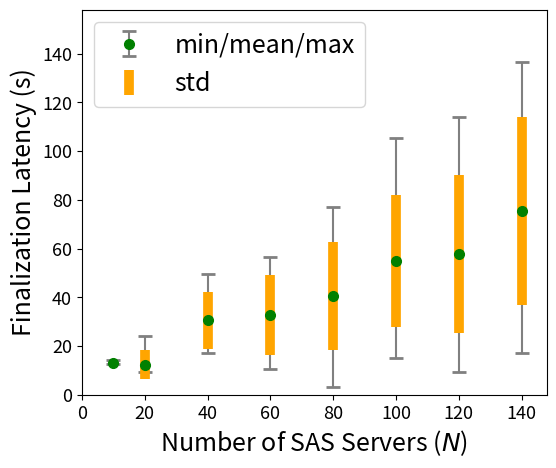
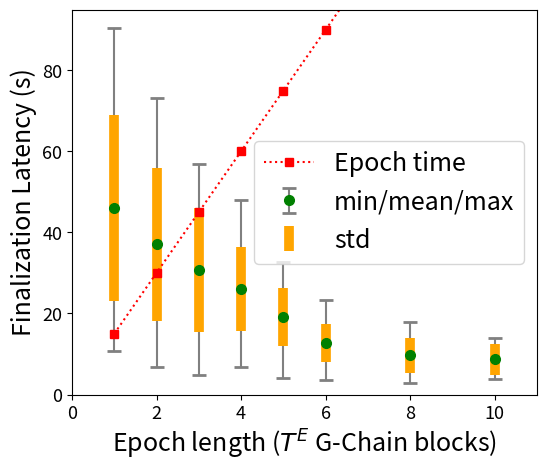

Write Python code to recreate these figures, in order.
import matplotlib.pyplot as plt
import numpy as np

# construct some data like what you have:
mins_S  = np.array([12.84,	9.27,	17.38,	10.66,	3.22,	15.25,	9.23,	17.24])
maxes_S = np.array([14.12,	24.10,	49.64,	56.66,	77.17,	105.58,	113.87,	136.55])
means_S = np.array([13.25,	12.41,	30.56,	32.82,	40.73,	54.93,	57.71,	75.51])
std_S   = np.array([0.44,	5.83,	11.82,	16.32,	22.18,	27.09,	32.49,	38.51])


means_E = np.array([46.06,	37.09,	30.68,	26.08,	19.12,	12.68,	9.63,	8.68])
std_E   = np.array([22.89,	18.85,	15.26,	10.32,	7.07,	4.68,	4.42,	3.81])
mins_E  = np.array([10.69,	6.67,	4.74,	6.67,	3.96,	3.69,	2.74,	3.78])
maxes_E = np.array([90.35,	73.17,	56.82,	48.09,	32.67,	23.22,	17.83,	13.96])

NSet=np.array([10,20,40,60,80,100,120,140])
ESet=np.array([1,2,3,4,5,6,8,10])

E_Thresh = ESet * 15

###################################
plot1 = plt.figure(1,figsize=(6, 5))
# plt.figure(figsize=(6, 5))
# create stacked errorbars:
plt.errorbar(NSet, means_S, [means_S - mins_S, maxes_S - means_S], linestyle='', marker='o', markersize=7, color='green', ecolor='gray', capsize=5, capthick=2)
plt.errorbar(NSet, means_S, std_S, linestyle='None', lw=7, color='orange')
# plt.plot(np.arange(150),150*np.ones(150),':',color='red')

plt.legend([
	'min/mean/max',
	'std'
	], fontsize='18')

plt.xlabel('Number of SAS Servers ($N$)', fontsize='18')
plt.ylabel('Finalization Latency (s)', fontsize='18')
# plt.grid(axis='y')
plt.xlim((0,148))
plt.ylim((0,158))
plt.xticks(fontsize='13')
plt.yticks(fontsize='13')
plt.savefig("g-chain-latency-bursty.pdf", bbox_inches='tight')

###################################
plot2 = plt.figure(2,figsize=(6, 5))
# plt.figure(figsize=(6, 5))
# create stacked errorbars:
plt.errorbar(ESet, means_E, [means_E - mins_E, maxes_E - means_E], linestyle='', marker='o', markersize=7, color='green', ecolor='gray', capsize=5, capthick=2)
plt.errorbar(ESet, means_E, std_E, linestyle='None', lw=7, color='orange')
plt.plot(ESet,E_Thresh,':s',color='red')

plt.legend([
	'Epoch time',
	'min/mean/max',
	'std'
	], fontsize='18')

plt.xlabel('Epoch length ($T^E$ G-Chain blocks)', fontsize='18')
plt.ylabel('Finalization Latency (s)', fontsize='18')
# plt.grid(axis='y')
plt.xlim((0,11))
plt.ylim((0,95))
plt.xticks(fontsize='13')
plt.yticks(fontsize='13')
plt.savefig("g-chain-latency-normal.pdf", bbox_inches='tight')

plt.show()